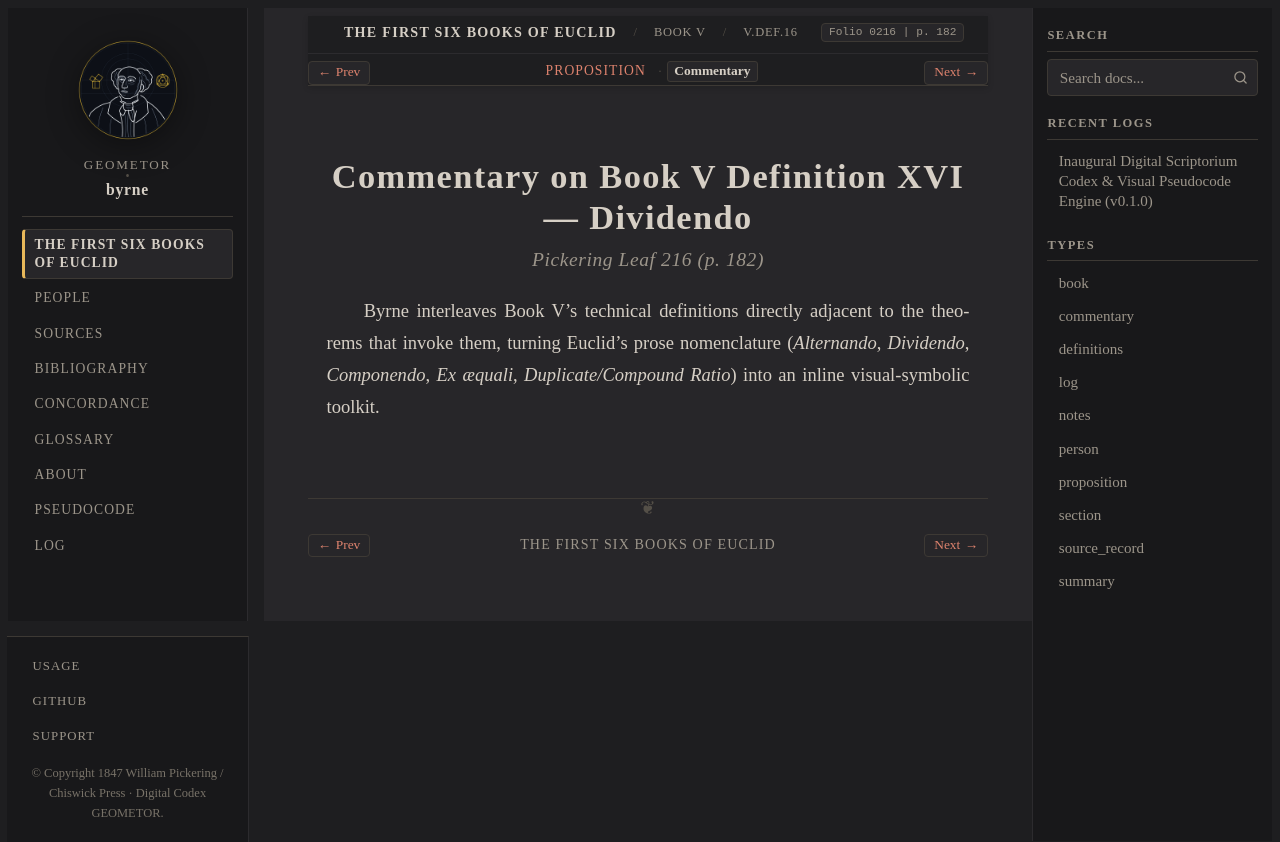

repository: geometor/byrne · page: coloured_euclid/book-v/def-16/commentary.html · generator: sphinx

:canonical_id: V.def.16.commentary
:book: V
:order: 27
:type: commentary
:title: Commentary — Book V Definition XVI — Dividendo
:folio: 0216
:page: 182

.. _byrne-v-def-16-commentary:

.. folio:: 0216
   :page: 182

Commentary on Book V Definition XVI — Dividendo
===============================================

.. rubric:: Pickering Leaf 216 (p. 182)

Byrne interleaves Book V's technical definitions directly adjacent to the theorems that invoke them, turning Euclid's prose nomenclature (*Alternando*, *Dividendo*, *Componendo*, *Ex æquali*, *Duplicate/Compound Ratio*) into an inline visual-symbolic toolkit.
